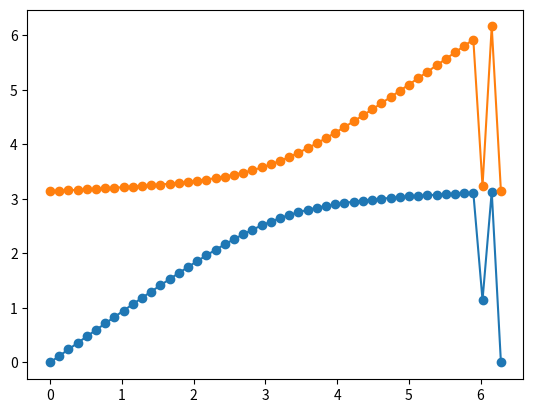

Here is the Python script that generated this plot: (Note: this script raises an exception after producing the figure.)
#!/usr/bin/env python3

import numpy
import math
import matplotlib
matplotlib.use('Agg')
import matplotlib.pyplot as plt
import scipy.optimize



def func1(E1, e1, e2):

    f1 = e1.true_anomaly_from_eccentric_anomaly(E1)

    f2 = f1 + e1.alpha - e2.alpha
    
    rho1 = e1.tangent_angle_from_true_anomaly(f1)

    rho2 = e2.tangent_angle_from_true_anomaly(f2)
    
    return rho1 - rho2

def func2(E1, e1, e2):

    f1 = e1.true_anomaly_from_eccentric_anomaly(E1)

    f2 = f1 + e1.alpha - e2.alpha
    
    g1 = e1.foci_angle_from_true_anomaly(f1)

    g2 = e2.foci_angle_from_true_anomaly(f2)
    
    return g1 - g2

class Ellipse(object):
    
    def calc(self):

        if self.b > self.a:
            self.a, self.b = self.b, self.a

        a = self.a
        b = self.b

        e = math.sqrt(1 - b**2 / a**2)

        c = math.sqrt(a**2 - b**2)

        #print('a',a)
        #print('b',b)
        #print('e',e)

        self.e = e
        self.c = c

    def radius_from_true_anomaly(self, true_anomaly):
        a = self.a
        e = self.e
        r = a * (1 - e**2) / (1 + e * numpy.cos(true_anomaly))
        return r
    
    def radius_from_eccentric_anomaly(self, eccentric_anomaly):
        a = self.a
        e = self.e
        f = self.true_anomaly_from_eccentric_anomaly(eccentric_anomaly)
        r = a * (1 - e**2) / (1 + e * numpy.cos(f))
        return r

    def tangent_angle_from_true_anomaly(self, true_anomaly):

        gamma = self.foci_angle_from_true_anomaly(true_anomaly)
        
        rho = gamma / 2 + math.pi / 2
        
        return rho

    def foci_angle_from_true_anomaly(self, true_anomaly):
        f = true_anomaly

        a = self.a
        c = self.c

        r = self.radius_from_true_anomaly(f)

        #gamma = numpy.arcsin(2 * c * numpy.sin(math.pi-f) / (2 * a - r))
        
        gamma = numpy.arctan(numpy.sin(f) / (r / 2 / c + numpy.cos(f)))

        z = numpy.cos(f) + r / 2 / c

        bool1 = numpy.logical_and(z < 0, f < math.pi)
        bool2 = numpy.logical_and(z < 0, f > math.pi)

        gamma[bool1] = gamma[bool1] + math.pi
        gamma[bool2] = gamma[bool2] - math.pi

        return gamma

    def tan_foci_angle_from_true_anomaly(self, true_anomaly):
        f = true_anomaly

        a = self.a
        c = self.c

        r = self.radius_from_true_anomaly(f)

        #gamma = numpy.arcsin(2 * c * numpy.sin(math.pi-f) / (2 * a - r))
        
        tan_gamma = numpy.sin(f) / (r / 2 / c + numpy.cos(f))

        return tan_gamma

    def eccentric_anomaly(self, mean_anomaly):
        M = mean_anomaly
        
        e = self.e

        def f(E,M):
            return (E - e * numpy.sin(E)) - M

        E = 2 * numpy.arcsin(M / math.pi - 1) + math.pi

        E = scipy.optimize.fsolve(f,E,(M,))

        return E

    def true_anomaly_from_eccentric_anomaly(self, eccentric_anomaly):

        E = eccentric_anomaly

        e = self.e

        z1 = math.sqrt((1 + e) / (1 - e))

        f = 2 * numpy.arctan(z1 * numpy.tan(E / 2))
        
        f[f<0] = f[f<0] + 2 * math.pi
        
        return f

    def plot(self):
        # xp,yp is coordinate system centered on focal point with xp alligned with major axis
        # f true anomaly
        # r distance from focal point
        
        a = self.a
        b = self.b
        c = self.c
        e = self.e
        alpha = self.alpha

        E = numpy.linspace(0,math.pi*2,100)
        
        f = self.true_anomaly_from_eccentric_anomaly(E)
        
        r = self.radius_from_true_anomaly(f)

        xp = r * numpy.cos(f)
        yp = r * numpy.sin(f)
        
        x = xp * numpy.cos(alpha) - yp * math.sin(alpha)
        y = xp * numpy.sin(alpha) + yp * math.cos(alpha)
        
        plt.plot(x,y,'-')
        #plt.plot([0,2*c*math.cos(alpha+math.pi)],[0,2*c*math.sin(alpha+math.pi)])

    def plot_points_from_true_anomaly(self, f):
        
        c = self.c

        r = self.radius_from_true_anomaly(f)

        alpha = self.alpha

        xp = r * numpy.cos(f)
        yp = r * numpy.sin(f)
        
        X = xp * numpy.cos(alpha) - yp * math.sin(alpha)
        Y = xp * numpy.sin(alpha) + yp * math.cos(alpha)
        
        x_foci = 2 * c * math.cos(alpha + math.pi)
        y_foci = 2 * c * math.sin(alpha + math.pi)
        
        def func(x,y):
            plt.plot([0,x],[0,y],'-r',linewidth=0.1)
            plt.plot([x_foci,x],[y_foci,y],'-b',linewidth=0.1)

        numpy.vectorize(func)(X,Y)

##########################

def func3(a2, e1, e2):

    e2.a = a2[0]
    
    print('a2',a2)

    e2.calc()

    #E1_sample = [0,math.pi/2,math.pi,3*math.pi/2]
    #E1_sample = [0,math.pi/2,math.pi,3*math.pi/2]
    #E1_sample = [0,math.pi]
    #E1_sample = numpy.linspace(0,2*math.pi)
    E1_sample = 0
    
    E1_gamma_equal = scipy.optimize.fsolve(func2, 0, (e1,e2))
    
    E1_gamma_equal = numpy.append(E1_gamma_equal, E1_gamma_equal+math.pi)
    
    E1_gamma_equal = numpy.mod(E1_gamma_equal, 2 * math.pi)
    
    f1_gamma_equal = e1.true_anomaly_from_eccentric_anomaly(E1_gamma_equal)
    
    f2_gamma_equal = f1_gamma_equal + e1.alpha - e2.alpha
    
    distance_gamma_equal = numpy.abs(e1.radius_from_true_anomaly(f1_gamma_equal) - e2.radius_from_true_anomaly(f2_gamma_equal))
    
    print('E1_gamma_equal      ',E1_gamma_equal)
    print('distance_gamma_equal',distance_gamma_equal)
    
    
    
    if False:
        plt.figure()
    
        E1 = numpy.linspace(0,2*math.pi,100)
        
        f1 = e1.true_anomaly_from_eccentric_anomaly(E1)
        
        f2 = f1 + e1.alpha - e2.alpha
        
        rho1 = e1.tangent_angle_from_true_anomaly(f1)
        
        rho2 = e2.tangent_angle_from_true_anomaly(f2)
        
        plt.plot(E1/math.pi,rho1/math.pi,'-o')
        plt.plot(E1/math.pi,rho2/math.pi,'-o')
        for E1 in E1_rho_equal:
            plt.plot([E1/math.pi,E1/math.pi],[0,1])
    
    if False:
        fig = plt.figure()
    
        E1 = numpy.linspace(0,2*math.pi,100)
        
        f1 = e1.true_anomaly_from_eccentric_anomaly(E1)
        
        f2 = f1 + e1.alpha - e2.alpha
        
        gamma1 = e1.foci_angle_from_true_anomaly(f1)
        
        gamma2 = e2.foci_angle_from_true_anomaly(f2)
    
        tan_gamma1 = e1.tan_foci_angle_from_true_anomaly(f1)
        
        tan_gamma2 = e2.tan_foci_angle_from_true_anomaly(f2)
        
        ax1 = fig.add_subplot(111)
    
        ax1.plot(E1/math.pi, gamma1/math.pi,'-o')
        ax1.plot(E1/math.pi, gamma2/math.pi,'-o')
        
        r1 = e1.radius_from_true_anomaly(f1)
        r2 = e2.radius_from_true_anomaly(f2)
    
        if True:
            for E1 in E1_gamma_equal:
                ax1.plot([E1/math.pi,E1/math.pi],[-1,1])
    
    print(numpy.min(distance_gamma_equal))
    
    return numpy.min(distance_gamma_equal)

    #plt.show()

def get_f_gamma_equal(e1,e2):
    E1_gamma_equal = scipy.optimize.fsolve(func2, 0, (e1,e2))
    
    E1_gamma_equal = numpy.append(E1_gamma_equal, E1_gamma_equal+math.pi)
    
    E1_gamma_equal = numpy.mod(E1_gamma_equal, 2 * math.pi)
    
    f1_gamma_equal = e1.true_anomaly_from_eccentric_anomaly(E1_gamma_equal)
    
    f2_gamma_equal = f1_gamma_equal + e1.alpha - e2.alpha

    return f1_gamma_equal

def pair_plot(e1, e2):

    e1.plot()
    e2.plot()


    e1.plot_points_from_true_anomaly(f1_gamma_equal)
    e2.plot_points_from_true_anomaly(f2_gamma_equal)

    plt.axis('equal')

###########################

def func4():
    
    e1 = Ellipse()
    e1.a = 2
    e1.b = 1
    e1.alpha = math.pi
    e1.calc()
    
    e2 = Ellipse()
    #e2.a = 0.6
    e2.b = 0.3
    e2.alpha = 4.7 * math.pi / 4
    
    a2 = scipy.optimize.fsolve(func3, 0.9, (e1, e2))[0]
    #a2 = [0.9]
    
    print('e2.alpha', e2.alpha)
    print('a2      ',a2)
    
    #func3(a2, e1, e2)
    
    #pair_plot(e1, e2)
    
    #plt.show()
    

def func5(alpha2):
    e1 = Ellipse()
    e1.a = 2
    e1.b = 1
    e1.alpha = math.pi
    e1.calc()
    
    e2 = Ellipse()
    e2.a = 0.6
    e2.b = 0.3
    e2.alpha = alpha2
    e2.calc()

    y = get_f_gamma_equal(e1, e2)
    y1 = numpy.min(y)
    y2 = numpy.max(y)
    return y1,y2
    
#numpy.array([5/4*math.pi])
alpha2 = numpy.linspace(0,2*math.pi)
y1,y2 = numpy.vectorize(func5)(alpha2)

plt.plot(alpha2,y1,'-o')
plt.plot(alpha2,y2,'-o')

plt.savefig('/var/www/html/fig1.png')


